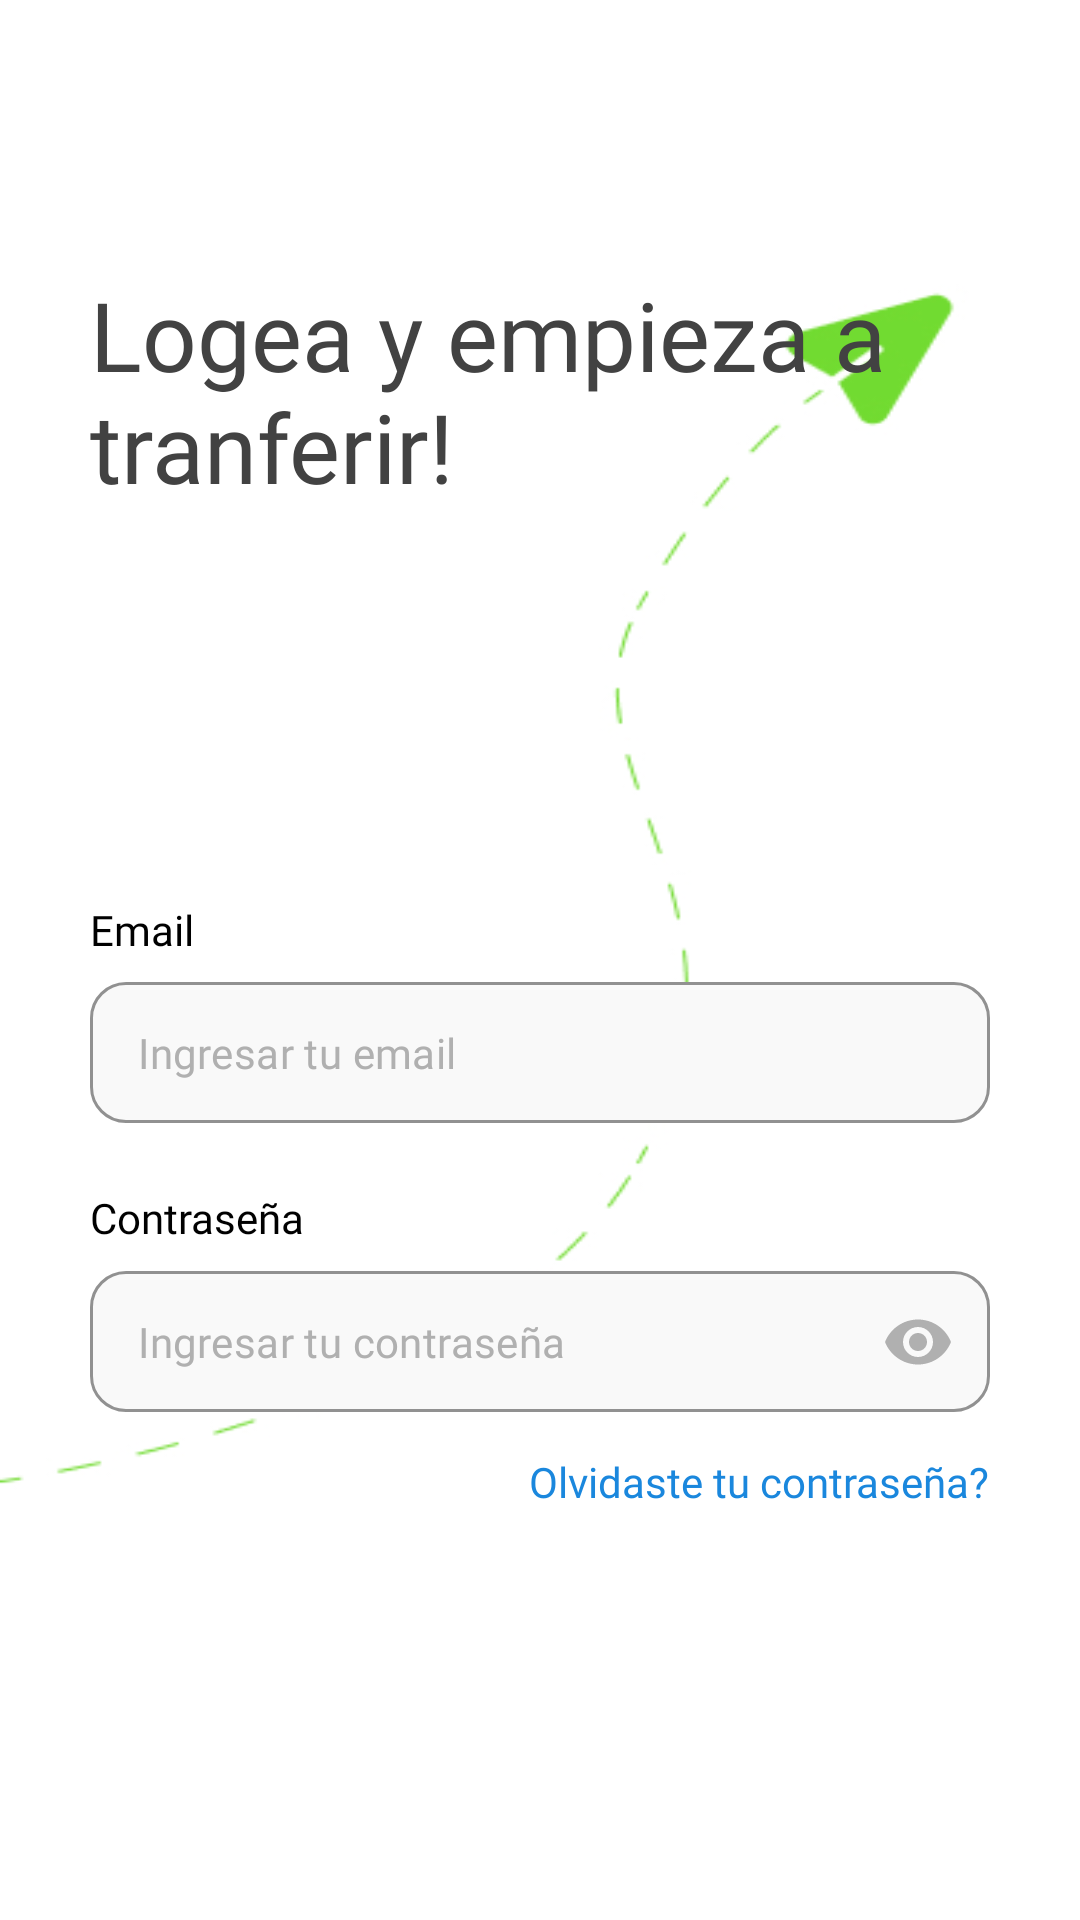

Reconstruct the res/layout file that produces this screen, plus the resources it refers to.
<!-- AndroidManifest.xml: application theme Theme.ProyectoAlkeWallet -->
<!-- res/layout/activity_login.xml -->
<?xml version="1.0" encoding="utf-8"?>
<androidx.constraintlayout.widget.ConstraintLayout xmlns:android="http://schemas.android.com/apk/res/android"
    xmlns:app="http://schemas.android.com/apk/res-auto"
    xmlns:tools="http://schemas.android.com/tools"
    android:id="@+id/main"
    android:layout_width="match_parent"
    android:layout_height="match_parent"
    android:background="@drawable/backgraund_login_register"
    tools:context=".view.auth.Login">

    <androidx.core.widget.NestedScrollView
        android:layout_width="0dp"
        android:layout_height="0dp"
        android:fillViewport="true"
        android:overScrollMode="never"
        android:scrollbars="none"
        app:layout_constraintBottom_toBottomOf="parent"
        app:layout_constraintEnd_toEndOf="parent"
        app:layout_constraintStart_toStartOf="parent"
        app:layout_constraintTop_toTopOf="parent">

        <LinearLayout
            android:layout_width="match_parent"
            android:layout_height="wrap_content"
            android:orientation="vertical"
            android:paddingStart="30dp"
            android:paddingTop="90dp"
            android:paddingEnd="30dp"
            android:paddingBottom="52dp">

            <TextView
                android:id="@+id/tvTitle"
                android:layout_width="match_parent"
                android:layout_height="wrap_content"
                android:fontFamily="@font/jua"
                android:text="@string/logea_y_empieza_a_transferir"
                android:textColor="#424242"
                android:textSize="32sp" />

            <TextView
                android:id="@+id/tvLabelEmail"
                android:layout_width="wrap_content"
                android:layout_height="wrap_content"
                android:layout_marginTop="130dp"
                android:fontFamily="@font/jua"
                android:text="@string/email"
                android:textColor="@color/black"
                android:textSize="14sp" />

            <com.google.android.material.textfield.TextInputLayout
                android:id="@+id/tilEmail"
                style="@style/Widget.MaterialComponents.TextInputLayout.OutlinedBox"
                android:layout_width="match_parent"
                android:layout_height="49dp"
                android:layout_marginTop="8dp"
                app:boxBackgroundColor="#F9F9F9"
                app:boxCornerRadiusBottomEnd="12dp"
                app:boxCornerRadiusBottomStart="12dp"
                app:boxCornerRadiusTopEnd="12dp"
                app:boxCornerRadiusTopStart="12dp"
                app:boxStrokeColor="#E0E0E0"
                app:boxStrokeWidth="1dp"
                app:boxStrokeWidthFocused="1.5dp"
                app:hintEnabled="false">

                <com.google.android.material.textfield.TextInputEditText
                    android:id="@+id/etEmail"
                    android:layout_width="match_parent"
                    android:layout_height="wrap_content"
                    android:fontFamily="@font/jua"
                    android:hint="@string/ingresar_tu_email"
                    android:inputType="textEmailAddress"
                    android:paddingVertical="14dp"
                    android:textColorHint="#B0B0B0"
                    android:textSize="14sp" />

            </com.google.android.material.textfield.TextInputLayout>

            <TextView
                android:id="@+id/tvLabelPassword"
                android:layout_width="wrap_content"
                android:layout_height="wrap_content"
                android:layout_marginTop="20dp"
                android:fontFamily="@font/jua"
                android:text="@string/contraseña"
                android:textColor="@color/black"
                android:textSize="14sp" />

            <com.google.android.material.textfield.TextInputLayout
                android:id="@+id/tilPassword"
                style="@style/Widget.MaterialComponents.TextInputLayout.OutlinedBox"
                android:layout_width="match_parent"
                android:layout_height="49dp"
                android:layout_marginTop="8dp"
                app:boxBackgroundColor="#F9F9F9"
                app:boxCornerRadiusBottomEnd="12dp"
                app:boxCornerRadiusBottomStart="12dp"
                app:boxCornerRadiusTopEnd="12dp"
                app:boxCornerRadiusTopStart="12dp"
                app:boxStrokeColor="#E0E0E0"
                app:boxStrokeWidth="1dp"
                app:boxStrokeWidthFocused="1.5dp"
                app:endIconMode="password_toggle"
                app:endIconTint="#B0B0B0"
                app:hintEnabled="false">

                <com.google.android.material.textfield.TextInputEditText
                    android:id="@+id/etPassword"
                    android:layout_width="match_parent"
                    android:layout_height="wrap_content"
                    android:fontFamily="@font/jua"
                    android:hint="@string/ingresar_tu_contraseña"
                    android:inputType="textPassword"
                    android:paddingVertical="14dp"
                    android:textColorHint="#B0B0B0"
                    android:textSize="14sp" />

            </com.google.android.material.textfield.TextInputLayout>

            <TextView
                android:id="@+id/tvForgotPassword"
                android:layout_width="wrap_content"
                android:layout_height="wrap_content"
                android:layout_gravity="end"
                android:layout_marginTop="12dp"
                android:fontFamily="@font/jua"
                android:text="@string/olvidaste_tu_contraseña"
                android:textColor="#1A87DD"
                android:textSize="14sp" />

            <Button
                android:id="@+id/btnLogin"
                android:layout_width="match_parent"
                android:layout_height="49dp"
                android:layout_marginTop="196dp"
                android:backgroundTint="#63B8FC"
                android:fontFamily="@font/jua"
                android:text="@string/login"
                android:textAllCaps="false"
                android:textSize="14sp"
                android:textStyle="bold"
                app:cornerRadius="12dp" />

            <TextView
                android:id="@+id/tvRegister"
                android:layout_width="wrap_content"
                android:layout_height="48dp"
                android:layout_gravity="center_horizontal"
                android:layout_marginTop="16dp"
                android:fontFamily="@font/jua"
                android:gravity="center"
                android:text="@string/crear_una_nueva_cuenta"
                android:textColor="#1A87DD"
                android:textSize="14sp" />

        </LinearLayout>

    </androidx.core.widget.NestedScrollView>

</androidx.constraintlayout.widget.ConstraintLayout>
<!-- resources referenced by this layout -->
<resources>
  <color name="black">#FF000000</color>
  <!-- drawable backgraund_login_register: jpg bitmap (drawable, 24694 bytes) -->
  <string name="crear_una_nueva_cuenta">Crear una nueva cuenta</string>
  <string name="email">Email</string>
  <string name="ingresar_tu_email">Ingresar tu email</string>
  <string name="logea_y_empieza_a_transferir">Logea y empieza a\ntranferir!</string>
  <string name="login">Login</string>
  <style name="Theme.ProyectoAlkeWallet" parent="Base.Theme.ProyectoAlkeWallet" />
  <style name="Base.Theme.ProyectoAlkeWallet" parent="Theme.Material3.DayNight.NoActionBar">
          
          
      </style>
</resources>
